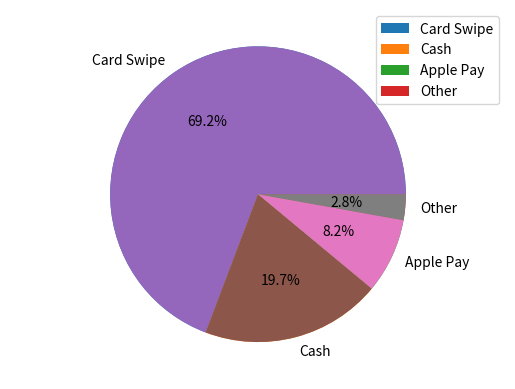
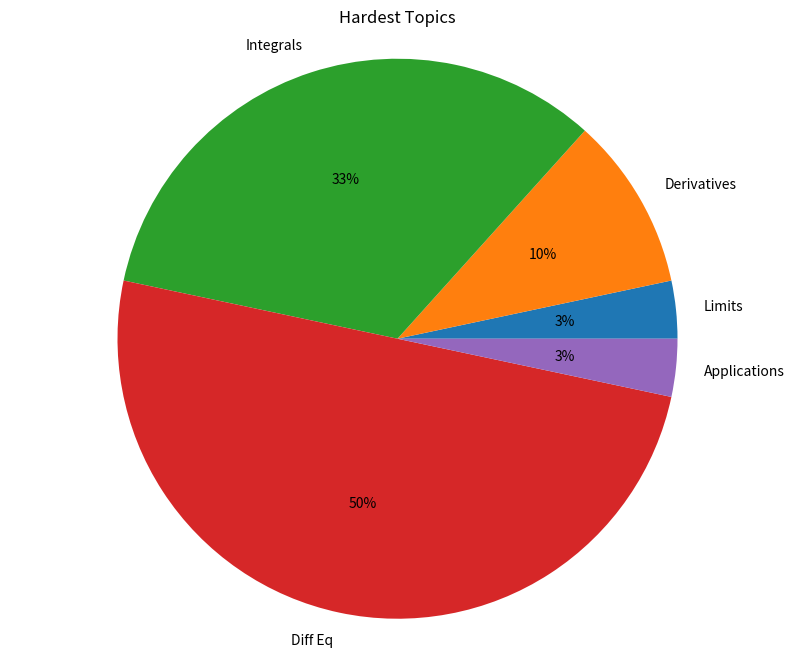

Python code for these plots, in order:
## PART 1.
from matplotlib import pyplot as plt

payment_method_names = ["Card Swipe", "Cash", "Apple Pay", "Other"]
payment_method_freqs = [270, 77, 32, 11]

## plot pie chart
plt.pie(payment_method_freqs)
plt.axis('equal')

## add legend
plt.legend(payment_method_names)

plt.pie(payment_method_freqs,
        labels=payment_method_names,
        autopct='%0.1f%%')

plt.show()


## PART 2.
unit_topics = ['Limits', 'Derivatives', 'Integrals', 'Diff Eq', 'Applications']
num_hardest_reported = [1, 3, 10, 15, 1]

#Make your plot here
plt.figure(figsize=(10,8))
plt.pie(num_hardest_reported, labels=unit_topics, autopct="%1d%%")

plt.axis('equal')
plt.title('Hardest Topics')

plt.show()
plt.savefig("my_pie_chart.png")
